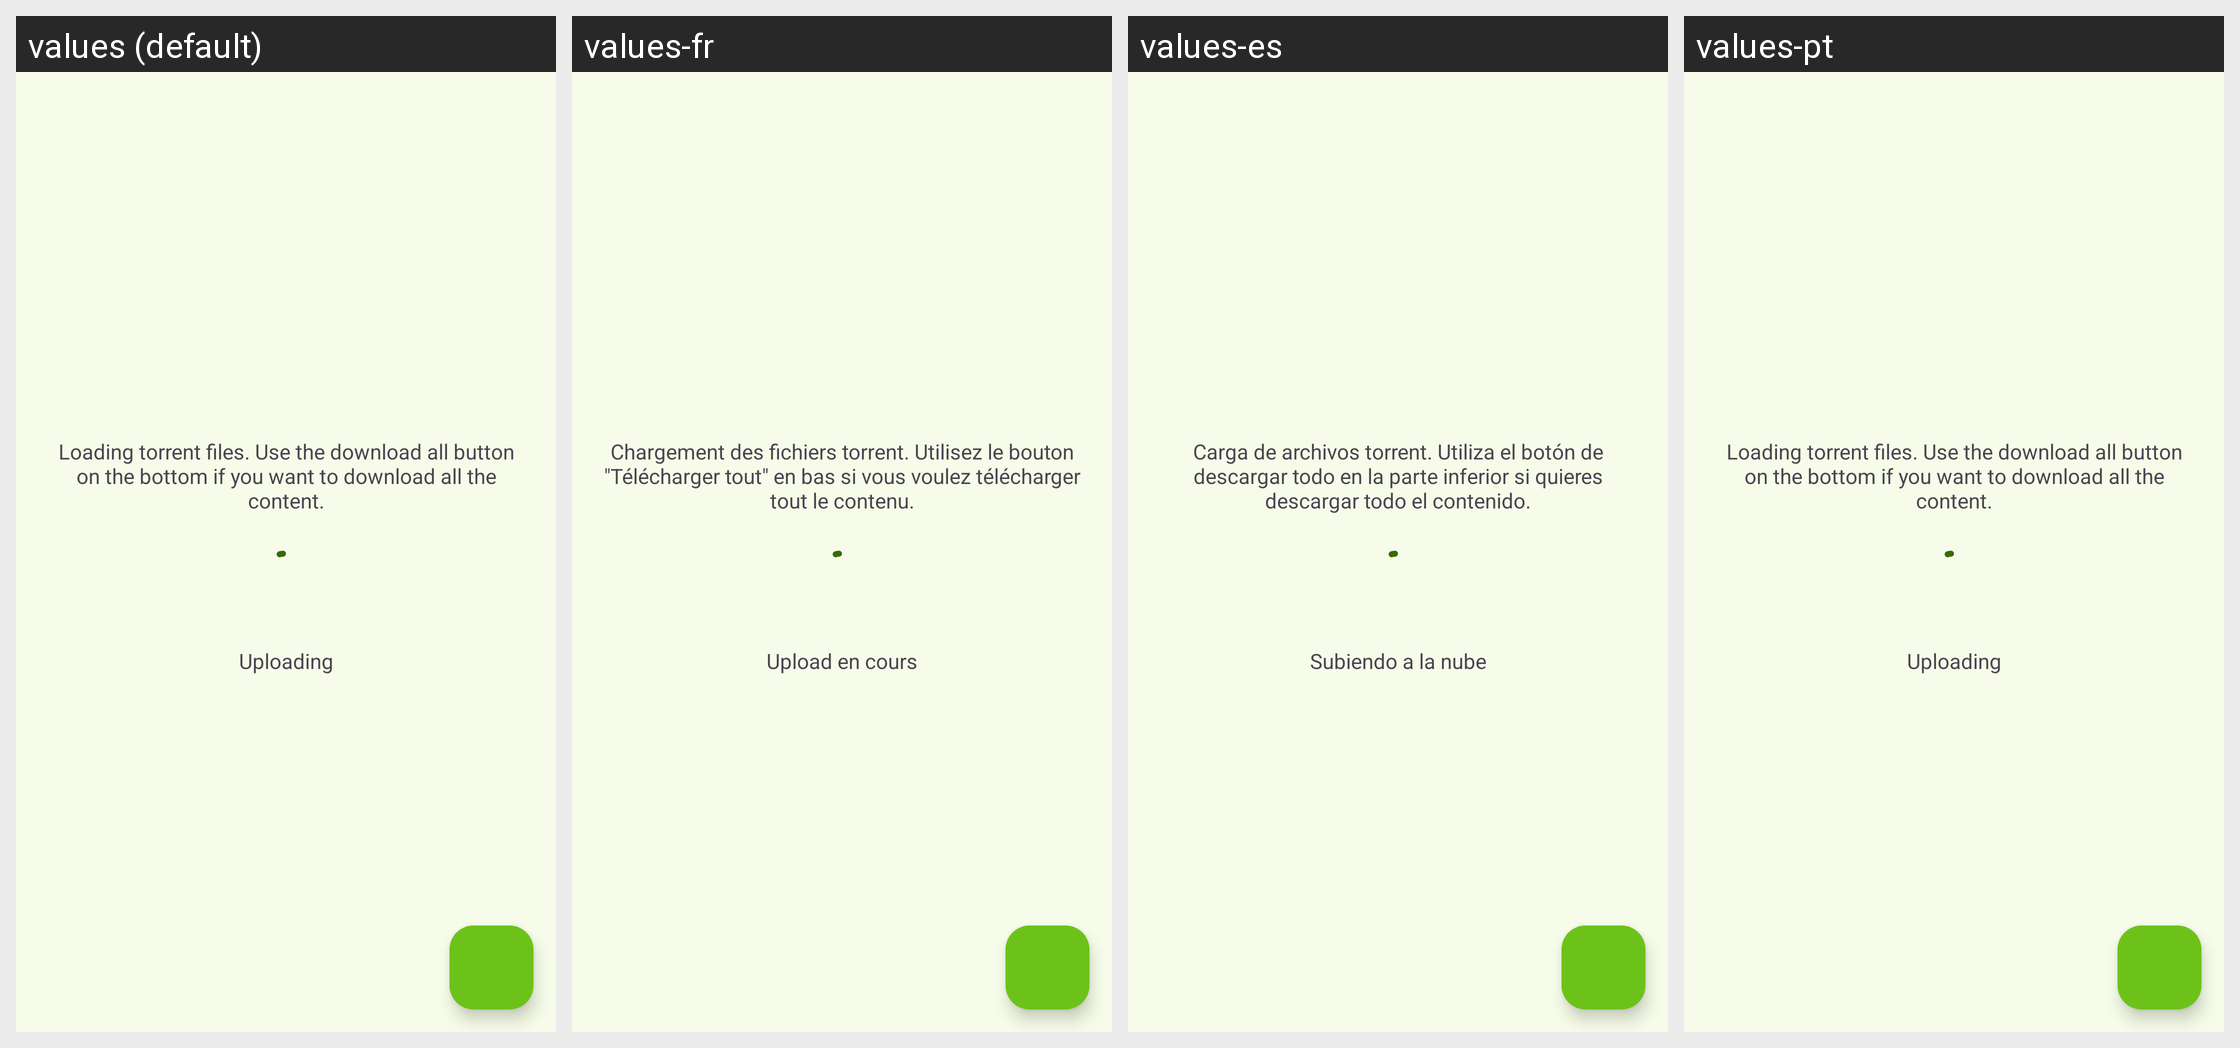

This grid shows one Android layout under several languages. Give, for every string resource on the screen, its name, the default text and each shown locale's text.
Android screen res/layout/fragment_torrent_processing.xml rendered under 4 locales, left to right: values (default), values-fr, values-es, values-pt. Device: Nexus 5 (rendered at 1080×1920; each locale shown at half size, 540×960, under a caption strip naming it); theme Theme.Unchained.Material3.Green.One.
Other locales in the repository, not shown: values-cs, values-hu, values-it, values-ko, values-tr.
Strings drawn on this screen, with the default value and each locale's value (text and hints the layout hard-codes, and strings that could not be matched under every locale, appear in the picture but are not listed):

loading_torrent_info
  values: Loading torrent files. Use the download all button on the bottom if you want to download all the content.
  values-fr: Chargement des fichiers torrent. Utilisez le bouton "Télécharger tout" en bas si vous voulez télécharger tout le contenu.
  values-es: Carga de archivos torrent. Utiliza el botón de descargar todo en la parte inferior si quieres descargar todo el contenido.
  values-pt: Loading torrent files. Use the download all button on the bottom if you want to download all the content.  [not translated; the default value is used]

uploading
  values: Uploading
  values-fr: Upload en cours
  values-es: Subiendo a la nube
  values-pt: Uploading
